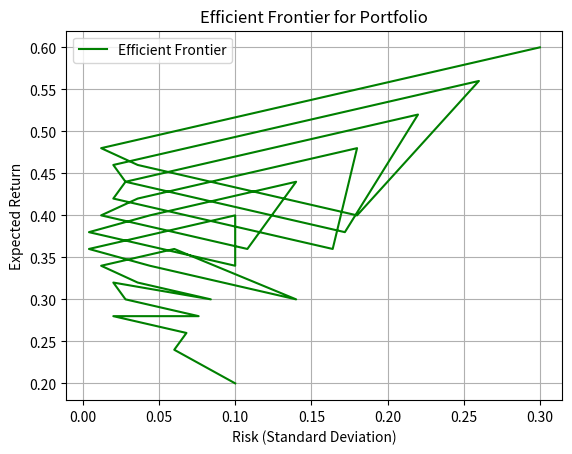

Here is the Python script that generated this plot:
import numpy as np
import matplotlib.pyplot as plt

expected_returns = np.array([0.2, 0.4, 0.6])  
std_devs = np.array([0.1, 0.18, 0.3])         
correlations = np.array([[1, 1, -1],         
                         [1, 1, -1],
                         [-1, -1, 1]])

cov_matrix = np.outer(std_devs, std_devs) * correlations

def portfolio_return(weights):
    return np.dot(weights, expected_returns)

def portfolio_risk(weights):
    return np.sqrt(np.dot(weights.T, np.dot(cov_matrix, weights)))

risks = []
returns = []
efficient_weights = []

for w1 in np.arange(0, 1.1, 0.1):  
    for w2 in np.arange(0, 1.1 - w1, 0.1): 
        w3 = 1 - w1 - w2  
        if w3 < 0:
            continue  
        
        weights = np.array([w1, w2, w3])
        risk = portfolio_risk(weights)
        ret = portfolio_return(weights)

        risks.append(risk)
        returns.append(ret)
        efficient_weights.append(weights)

optimal_index = np.argmin(risks) 
optimal_weights = efficient_weights[optimal_index]  
optimal_return = returns[optimal_index] 
optimal_risk = risks[optimal_index]

print("Оптимальна структура портфеля:")
print(f"Вага акцій A1: {optimal_weights[0]:.4f}")
print(f"Вага акцій A2: {optimal_weights[1]:.4f}")
print(f"Вага акцій A3: {optimal_weights[2]:.4f}")
print(f"Очікувана норма прибутку: {optimal_return:.2%}")
print(f"Мінімальний ризик (середньоквадратичне відхилення): {optimal_risk:.2%}")

plt.plot(risks, returns, 'g-', label='Efficient Frontier')
plt.xlabel('Risk (Standard Deviation)')
plt.ylabel('Expected Return')
plt.title('Efficient Frontier for Portfolio')
plt.legend()
plt.grid()
plt.show()
